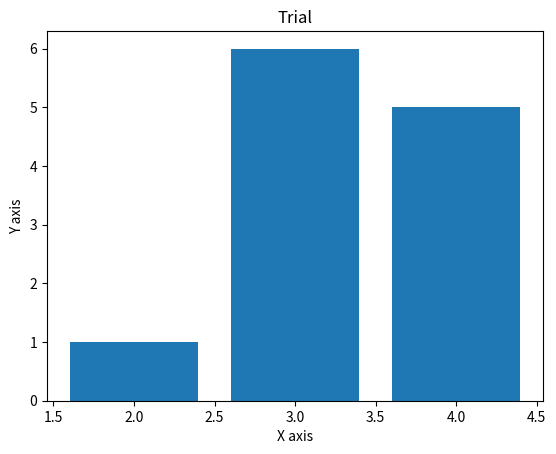

Source code (Python):
import matplotlib.pyplot as mt
import numpy as np

x = np.array([3,4,2,3,4])
y = np.array([6,5,1,2,3])

#mt.scatter(x,y)
mt.title("Trial")
mt.xlabel("X axis")
mt.ylabel("Y axis")

mt.bar(x,y)

#mt.hist(x)
mt.show()
